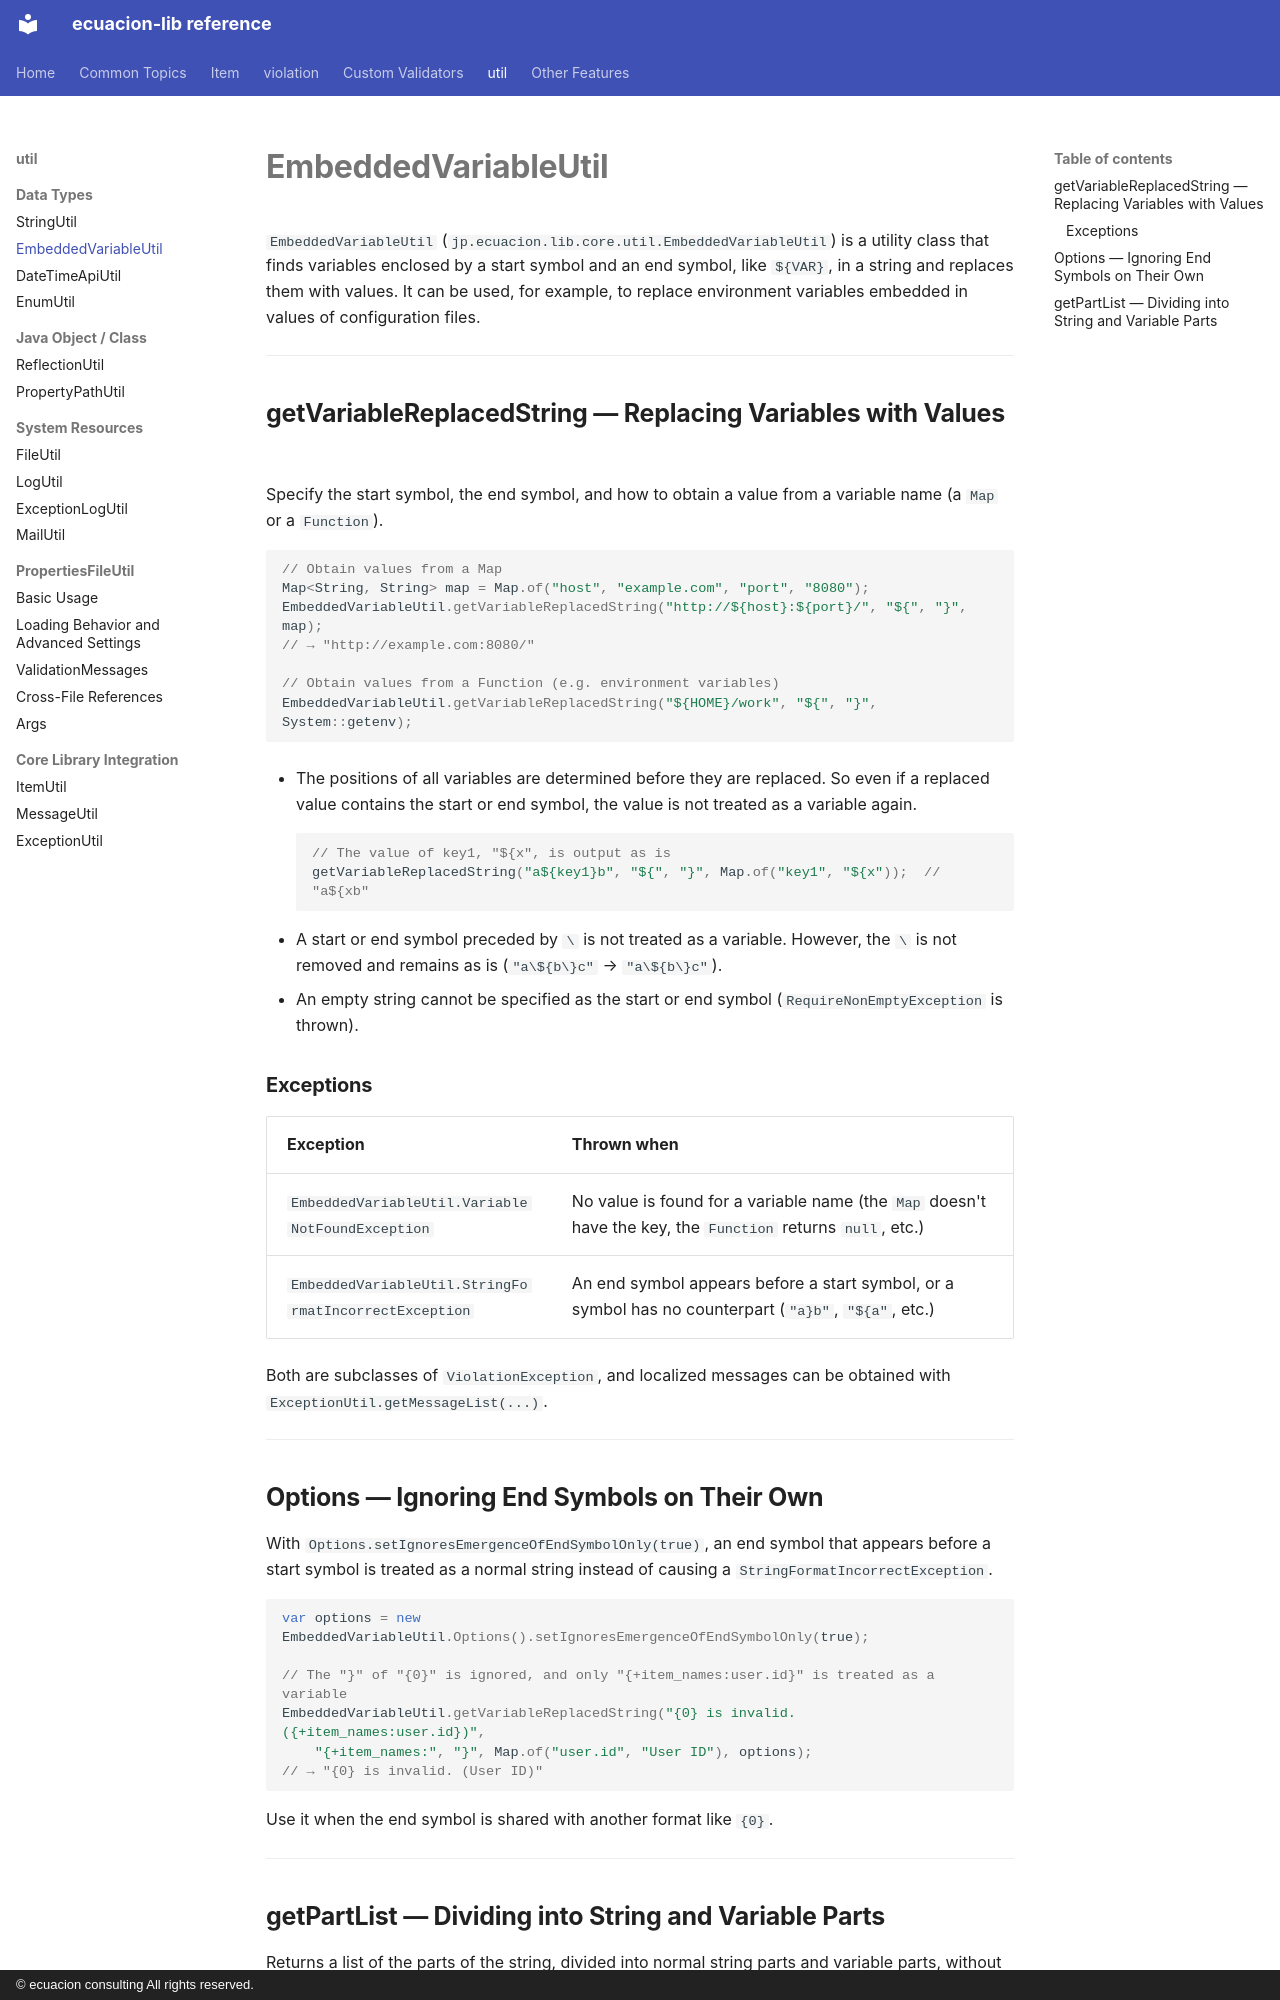

repository: ecuacion-jp/ecuacion-lib · page: util/embedded-variable-util/index.html · generator: mkdocs · copyright: © ecuacion consulting All rights reserved.

# EmbeddedVariableUtil

`EmbeddedVariableUtil` (`jp.ecuacion.lib.core.util.EmbeddedVariableUtil`) is a utility class that finds variables
enclosed by a start symbol and an end symbol, like `${VAR}`, in a string and replaces them with values.
It can be used, for example, to replace environment variables embedded in values of configuration files.

---

## getVariableReplacedString — Replacing Variables with Values

Specify the start symbol, the end symbol, and how to obtain a value from a variable name (a `Map` or a `Function`).

```java
// Obtain values from a Map
Map<String, String> map = Map.of("host", "example.com", "port", "8080");
EmbeddedVariableUtil.getVariableReplacedString("http://${host}:${port}/", "${", "}", map);
// → "http://example.com:8080/"

// Obtain values from a Function (e.g. environment variables)
EmbeddedVariableUtil.getVariableReplacedString("${HOME}/work", "${", "}", System::getenv);
```

- The positions of all variables are determined before they are replaced.
  So even if a replaced value contains the start or end symbol, the value is not treated as a variable again.

    ```java
    // The value of key1, "${x", is output as is
    getVariableReplacedString("a${key1}b", "${", "}", Map.of("key1", "${x"));  // "a${xb"
    ```

- A start or end symbol preceded by `\` is not treated as a variable.
  However, the `\` is not removed and remains as is (`"a\${b\}c"` → `"a\${b\}c"`).
- An empty string cannot be specified as the start or end symbol (`RequireNonEmptyException` is thrown).

### Exceptions

| Exception | Thrown when |
| --- | --- |
| `EmbeddedVariableUtil.VariableNotFoundException` | No value is found for a variable name (the `Map` doesn't have the key, the `Function` returns `null`, etc.) |
| `EmbeddedVariableUtil.StringFormatIncorrectException` | An end symbol appears before a start symbol, or a symbol has no counterpart (`"a}b"`, `"${a"`, etc.) |

Both are subclasses of `ViolationException`, and localized messages can be obtained with `ExceptionUtil.getMessageList(...)`.

---

## Options — Ignoring End Symbols on Their Own

With `Options.setIgnoresEmergenceOfEndSymbolOnly(true)`, an end symbol that appears before a start symbol
is treated as a normal string instead of causing a `StringFormatIncorrectException`.

```java
var options = new EmbeddedVariableUtil.Options().setIgnoresEmergenceOfEndSymbolOnly(true);

// The "}" of "{0}" is ignored, and only "{+item_names:user.id}" is treated as a variable
EmbeddedVariableUtil.getVariableReplacedString("{0} is invalid. ({+item_names:user.id})",
    "{+item_names:", "}", Map.of("user.id", "User ID"), options);
// → "{0} is invalid. (User ID)"
```

Use it when the end symbol is shared with another format like `{0}`.

---
